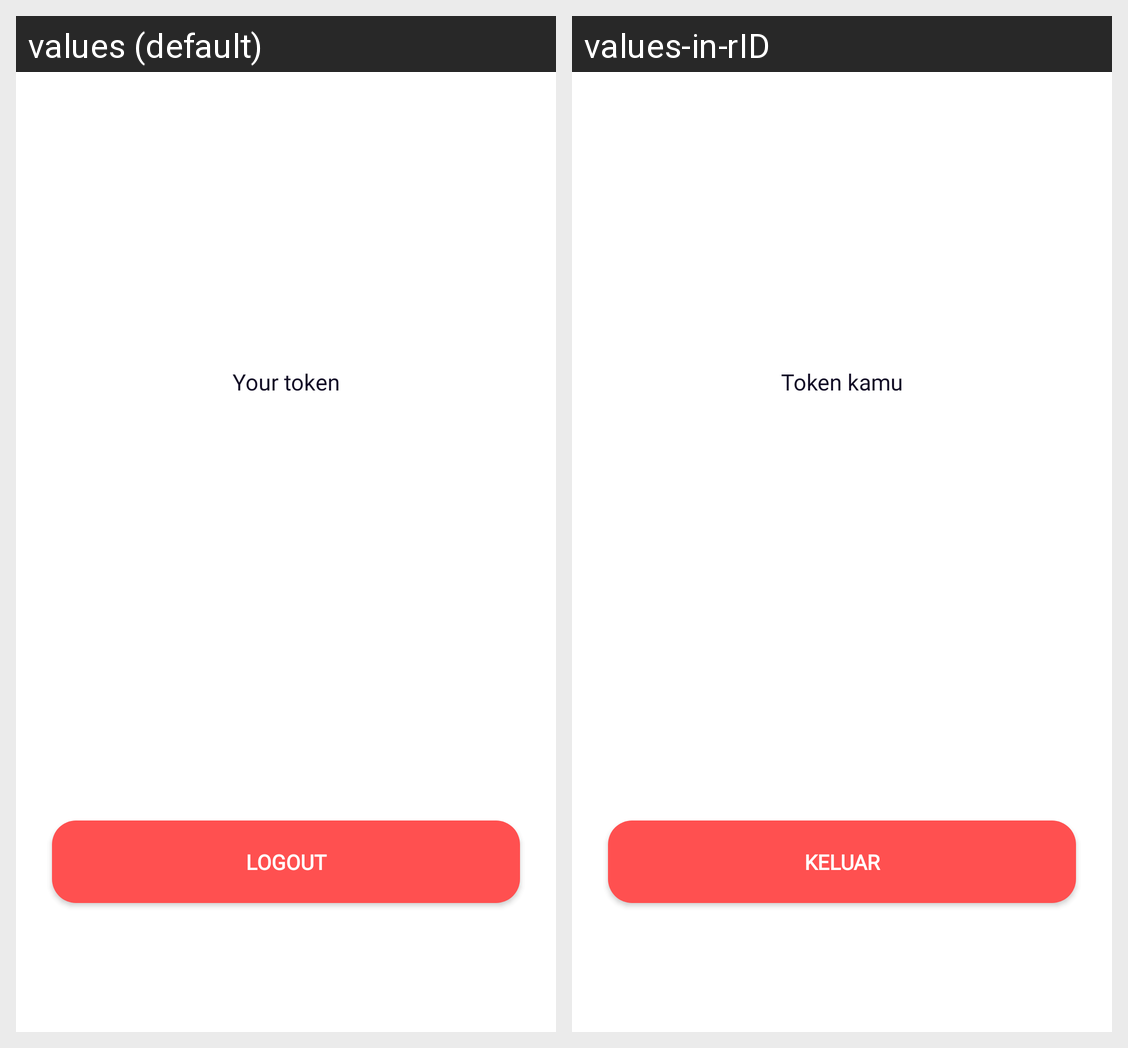

The Android screen above is rendered under two locales of the same app. Produce the string resources it draws, with the default and per-locale values.
Android screen res/layout/fragment_profile.xml rendered under 2 locales, left to right: values (default), values-in-rID. Device: Nexus 5 (rendered at 1080×1920; each locale shown at half size, 540×960, under a caption strip naming it); theme Theme.StoryApp.
Strings drawn on this screen, with the default value and each locale's value (text and hints the layout hard-codes, and strings that could not be matched under every locale, appear in the picture but are not listed):

your_token
  values: Your token
  values-in-rID: Token kamu

logout
  values: Logout
  values-in-rID: Keluar
